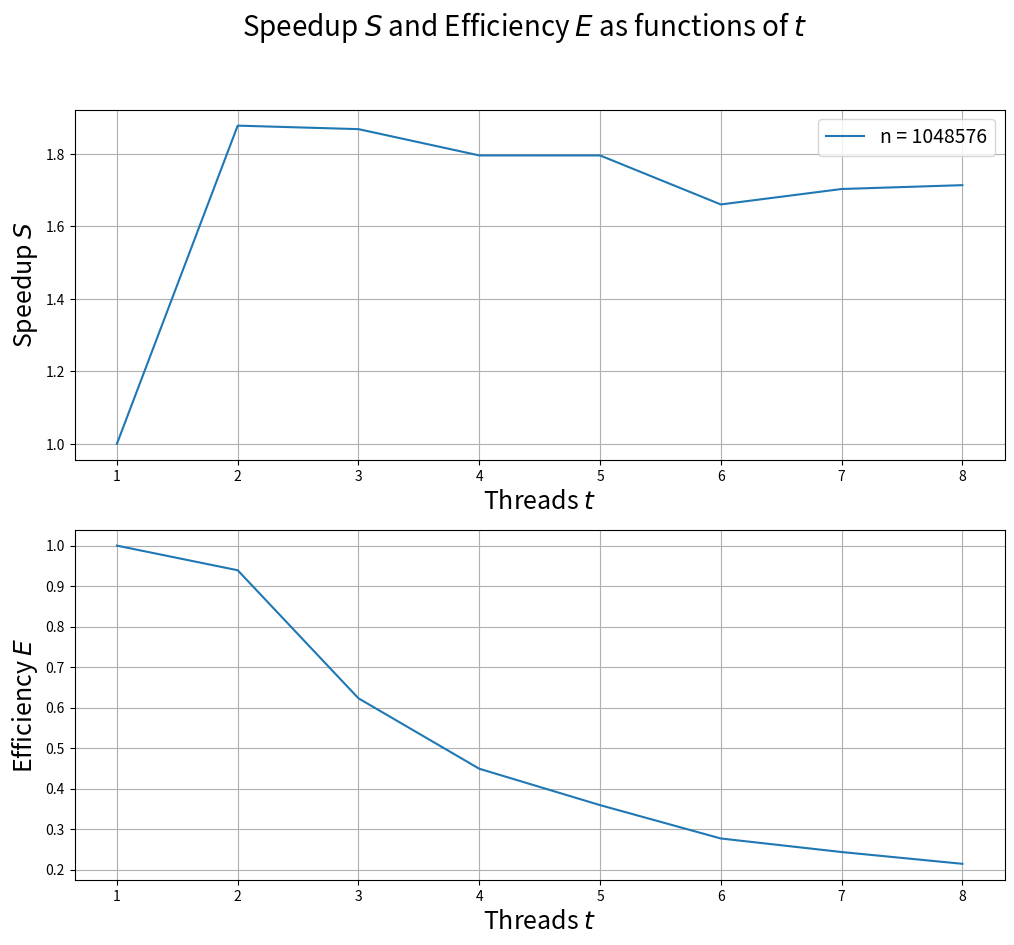

Here is the Python script that generated this plot:
#!/usr/bin/python3

import numpy as np
from matplotlib import pyplot as plt


time_fft_base = False
use_log_scale = False

fft_bases = np.array([ 4096,
                       8192,
                       16384,
                       32768,
                       65536,
                       131072,
                       262144,
                       524288,
                       1048576,
                       2097152 ])

times_of_fft_base_seq = np.array([ 0.007314,
                                   0.010947,
                                   0.023747,
                                   0.049073,
                                   0.102170,
                                   0.213532,
                                   0.445707,
                                   0.941815,
                                   1.954418,
                                   4.011739 ])

times_of_fft_base_seq_vec = np.array([ 0.003398,
                                       0.008541,
                                       0.015998,
                                       0.033061,
                                       0.069762,
                                       0.146413,
                                       0.309494,
                                       0.703970,
                                       1.370407,
                                       2.865753 ])
                            
times_of_fft_base_par = np.array([ 0.005174,
                                   0.010899,
                                   0.018627,
                                   0.029062,
                                   0.060978,
                                   0.120441,
                                   0.238550,
                                   0.500154,
                                   1.028081,
                                   2.125929 ])

times_of_fft_base_par_vec = np.array([ 0.003732,
                                       0.007146,
                                       0.011949,
                                       0.020753,
                                       0.042439,
                                       0.087030,
                                       0.178966,
                                       0.382204,
                                       0.787187,
                                       1.629634 ])



speedup_effiency_plot = True

threads                 = [1,         2,        3,        4,        5,        6,        7,        8]
times_of_threads        = [1.925180,  1.024923, 1.030226, 1.071849, 1.071883, 1.159222, 1.130189, 1.123179]
speedup_of_threads      = []
efficiency_of_threads   = []
fixed_fft_base          = 1048576

def main():

    if time_fft_base:

        fig = plt.figure(figsize=[16, 8])
        ax = fig.add_subplot(111)

        fig.suptitle(r"Elapsed time for FFT (2 threads for parallel versions)", fontsize=24)

        ax.grid(which='major', color="black", linewidth=1.5)
        ax.grid(which='minor', color="grey",  linewidth=0.2)
        
        plt.ticklabel_format(style='plain') 
        
        if use_log_scale:
            ax.set_xscale("log")
            ax.set_yscale("log")

        ax.plot(fft_bases, times_of_fft_base_seq, linewidth=2.5, label='Sequential')
        ax.plot(fft_bases, times_of_fft_base_seq_vec, linewidth=2.5, label='Sequential, vector instructions')
        ax.plot(fft_bases, times_of_fft_base_par, linewidth=2.5, label='Parallel')
        ax.plot(fft_bases, times_of_fft_base_par_vec, linewidth=2.5, label='Parallel, vector instructions')
    
        ax.set_xlabel(r"$n$", fontsize=20)
        ax.set_ylabel(r"$t$, sec", fontsize=20)
        ax.autoscale()

        plt.legend(loc='best', fontsize=18)
        plt.show()

    if speedup_effiency_plot:
        fig, ax = plt.subplots(nrows=2, figsize=[12, 10]) 

        fig.suptitle(r"Speedup $S$ and Efficiency $E$ as functions of $t$", fontsize=20)


        for i in range(0, len(threads)):
            speedup_of_threads.append(times_of_threads[0] / times_of_threads[i])
            efficiency_of_threads.append(times_of_threads[0] / times_of_threads[i] / threads[i])

        ax[0].plot(threads, speedup_of_threads,    label=f"n = {fixed_fft_base}")
        ax[1].plot(threads, efficiency_of_threads, label=f"n = {fixed_fft_base}")

        ax[0].grid()
        ax[0].set_xlabel(r"Threads $t$", fontsize=18)
        ax[0].set_ylabel(r"Speedup $S$", fontsize=18)
        ax[0].legend(loc="best", fontsize=14)

        ax[1].grid()
        ax[1].set_xlabel(r"Threads $t$", fontsize=18)
        ax[1].set_ylabel(r"Efficiency $E$", fontsize=18)

        plt.show()



if __name__ == '__main__':
    main()